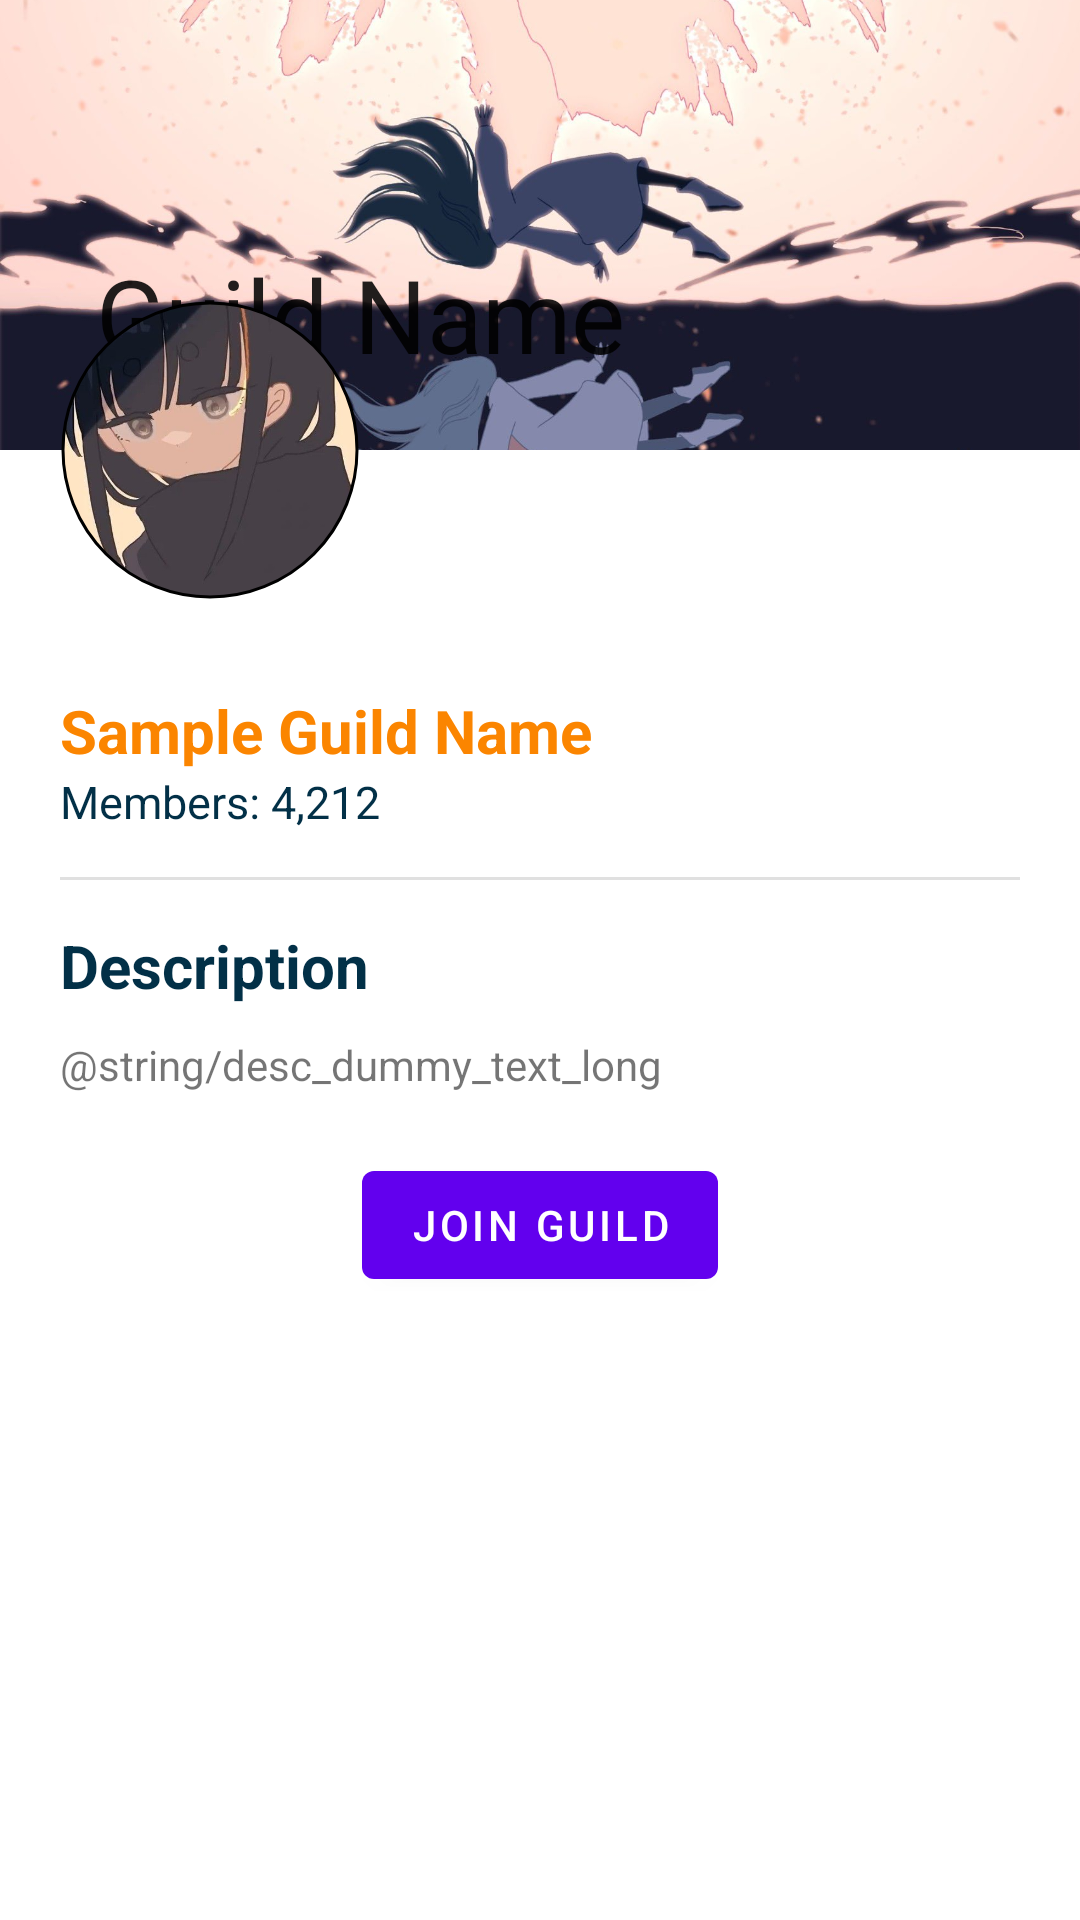

Write the Android layout XML for this screen, with the resource values it uses.
<!-- AndroidManifest.xml: application theme Theme.Teamwork -->
<!-- res/layout/activity_guild_profile.xml -->
<?xml version="1.0" encoding="utf-8"?>
<androidx.coordinatorlayout.widget.CoordinatorLayout xmlns:android="http://schemas.android.com/apk/res/android"
    xmlns:app="http://schemas.android.com/apk/res-auto"
    xmlns:tools="http://schemas.android.com/tools"
    android:layout_width="match_parent"
    android:layout_height="match_parent"
    tools:context=".ui.home.guilds.profile.GuildProfileActivity">

    <com.google.android.material.appbar.AppBarLayout
        android:id="@+id/guild_appBarLayout"
        android:layout_width="match_parent"
        android:layout_height="150dp"
        android:fitsSystemWindows="true"
        android:theme="@style/Theme.Teamwork">

        <com.google.android.material.appbar.CollapsingToolbarLayout
            android:layout_width="match_parent"
            android:layout_height="match_parent"
            android:fitsSystemWindows="true"
            app:contentScrim="@color/app_orange"
            app:layout_scrollFlags="scroll|snap|exitUntilCollapsed"
            app:title="Guild Name"
            android:id="@+id/collapsingtl_profile_header">
            
            <androidx.appcompat.widget.AppCompatImageView
                android:layout_width="match_parent"
                android:layout_height="match_parent"
                app:srcCompat="@drawable/placeholder_guild_header"
                android:adjustViewBounds="true"
                android:scaleType="centerCrop"
                app:layout_collapseMode="parallax" />

            <androidx.appcompat.widget.Toolbar
                android:id="@+id/tb_profile"
                android:layout_width="match_parent"
                android:layout_height="?attr/actionBarSize"
                app:layout_collapseMode="pin"/>


        </com.google.android.material.appbar.CollapsingToolbarLayout>
    </com.google.android.material.appbar.AppBarLayout>

    <androidx.core.widget.NestedScrollView
        android:layout_width="match_parent"
        android:layout_height="match_parent"
        android:layout_marginTop="60dp"
        android:padding="20dp"
        app:layout_behavior="com.google.android.material.appbar.AppBarLayout$ScrollingViewBehavior">

        <androidx.appcompat.widget.LinearLayoutCompat
            android:layout_width="match_parent"
            android:layout_height="wrap_content"
            android:orientation="vertical">

            <TextView
                android:id="@+id/tv_guild_name"
                android:layout_width="wrap_content"
                android:layout_height="wrap_content"
                style="@style/guild_name"
                android:textSize="20sp"
                android:text="Sample Guild Name"/>

            <TextView
                android:id="@+id/tv_guild_members"
                android:layout_width="wrap_content"
                android:layout_height="wrap_content"
                android:textSize="15sp"
                style="@style/guild_description"
                android:text="@string/sample_member_count"/>
            
            <View
                android:layout_width="match_parent"
                android:layout_height="1dp"
                android:background="?android:attr/dividerHorizontal"
                android:layout_marginTop="15dp"
                android:layout_marginBottom="15dp"/>

            <TextView
                android:id="@+id/tv_guild_description"
                android:layout_width="wrap_content"
                android:layout_height="wrap_content"
                android:text="Description"
                style="@style/guild_description"
                android:textSize="20sp"
                android:layout_marginBottom="10dp"
                android:textStyle="bold"/>

            <TextView
                android:layout_width="match_parent"
                android:layout_height="wrap_content"
                android:text="@string/desc_dummy_text_long"/>

            <com.google.android.material.button.MaterialButton
                android:id="@+id/btn_action"
                android:layout_width="wrap_content"
                android:layout_height="wrap_content"
                android:layout_margin="20dp"
                android:text="JOIN GUILD"
                android:layout_gravity="center"/>

        </androidx.appcompat.widget.LinearLayoutCompat>
    </androidx.core.widget.NestedScrollView>

    <com.google.android.material.imageview.ShapeableImageView
        android:id="@+id/siv_guild_dp"
        android:layout_width="100dp"
        android:layout_height="100dp"
        android:padding="1dp"
        android:baselineAlignBottom="false"
        app:srcCompat="@drawable/placeholder_guild_dp"
        android:adjustViewBounds="true"
        android:scaleType="centerCrop"
        app:strokeWidth="1dp"
        app:strokeColor="@color/black"
        app:shapeAppearanceOverlay="@style/roundedImageViewRounded"
        app:layout_anchor="@id/guild_appBarLayout"
        app:layout_anchorGravity="start|bottom"
        app:layout_collapseMode="pin"
        android:layout_marginStart="20dp"/>

</androidx.coordinatorlayout.widget.CoordinatorLayout>
<!-- resources referenced by this layout -->
<resources>
  <color name="app_orange">#FB8500</color>
  <color name="black">#FF000000</color>
  <!-- drawable placeholder_guild_dp: jpg bitmap (drawable-xxhdpi, 23879 bytes) -->
  <!-- drawable placeholder_guild_header: jpg bitmap (drawable, 104157 bytes) -->
  <string name="sample_member_count">Members: 4,212</string>
  <style name="Theme.Teamwork" parent="Theme.MaterialComponents.DayNight.DarkActionBar">
          
          <item name="colorPrimary">@color/purple_500</item>
          <item name="colorPrimaryVariant">@color/purple_700</item>
          <item name="colorOnPrimary">@color/white</item>
          
          <item name="colorSecondary">@color/teal_200</item>
          <item name="colorSecondaryVariant">@color/teal_700</item>
          <item name="colorOnSecondary">@color/black</item>
          
          <item name="android:statusBarColor" tools:targetApi="l">?attr/colorPrimaryVariant</item>
          
      </style>
  <style name="guild_description" parent="TextAppearance.AppCompat">
          <item name="android:textColor">@color/app_navy_blue</item>
          <item name="android:textSize">12sp</item>
          <item name="android:lineSpacingExtra">5dp</item>
      </style>
  <style name="guild_name" parent="TextAppearance.AppCompat">
          <item name="android:textColor">@color/app_orange</item>
          <item name="android:textSize">13sp</item>
          <item name="android:textStyle">bold</item>
      </style>
  <style name="roundedImageViewRounded" parent="">
          <item name="cornerFamily">rounded</item>
          <item name="cornerSize">50%</item>
      </style>
  <color name="purple_500">#FF6200EE</color>
  <color name="purple_700">#FF3700B3</color>
  <color name="white">#FFFFFFFF</color>
  <color name="teal_200">#FF03DAC5</color>
  <color name="teal_700">#FF018786</color>
  <color name="app_navy_blue">#023047</color>
</resources>
